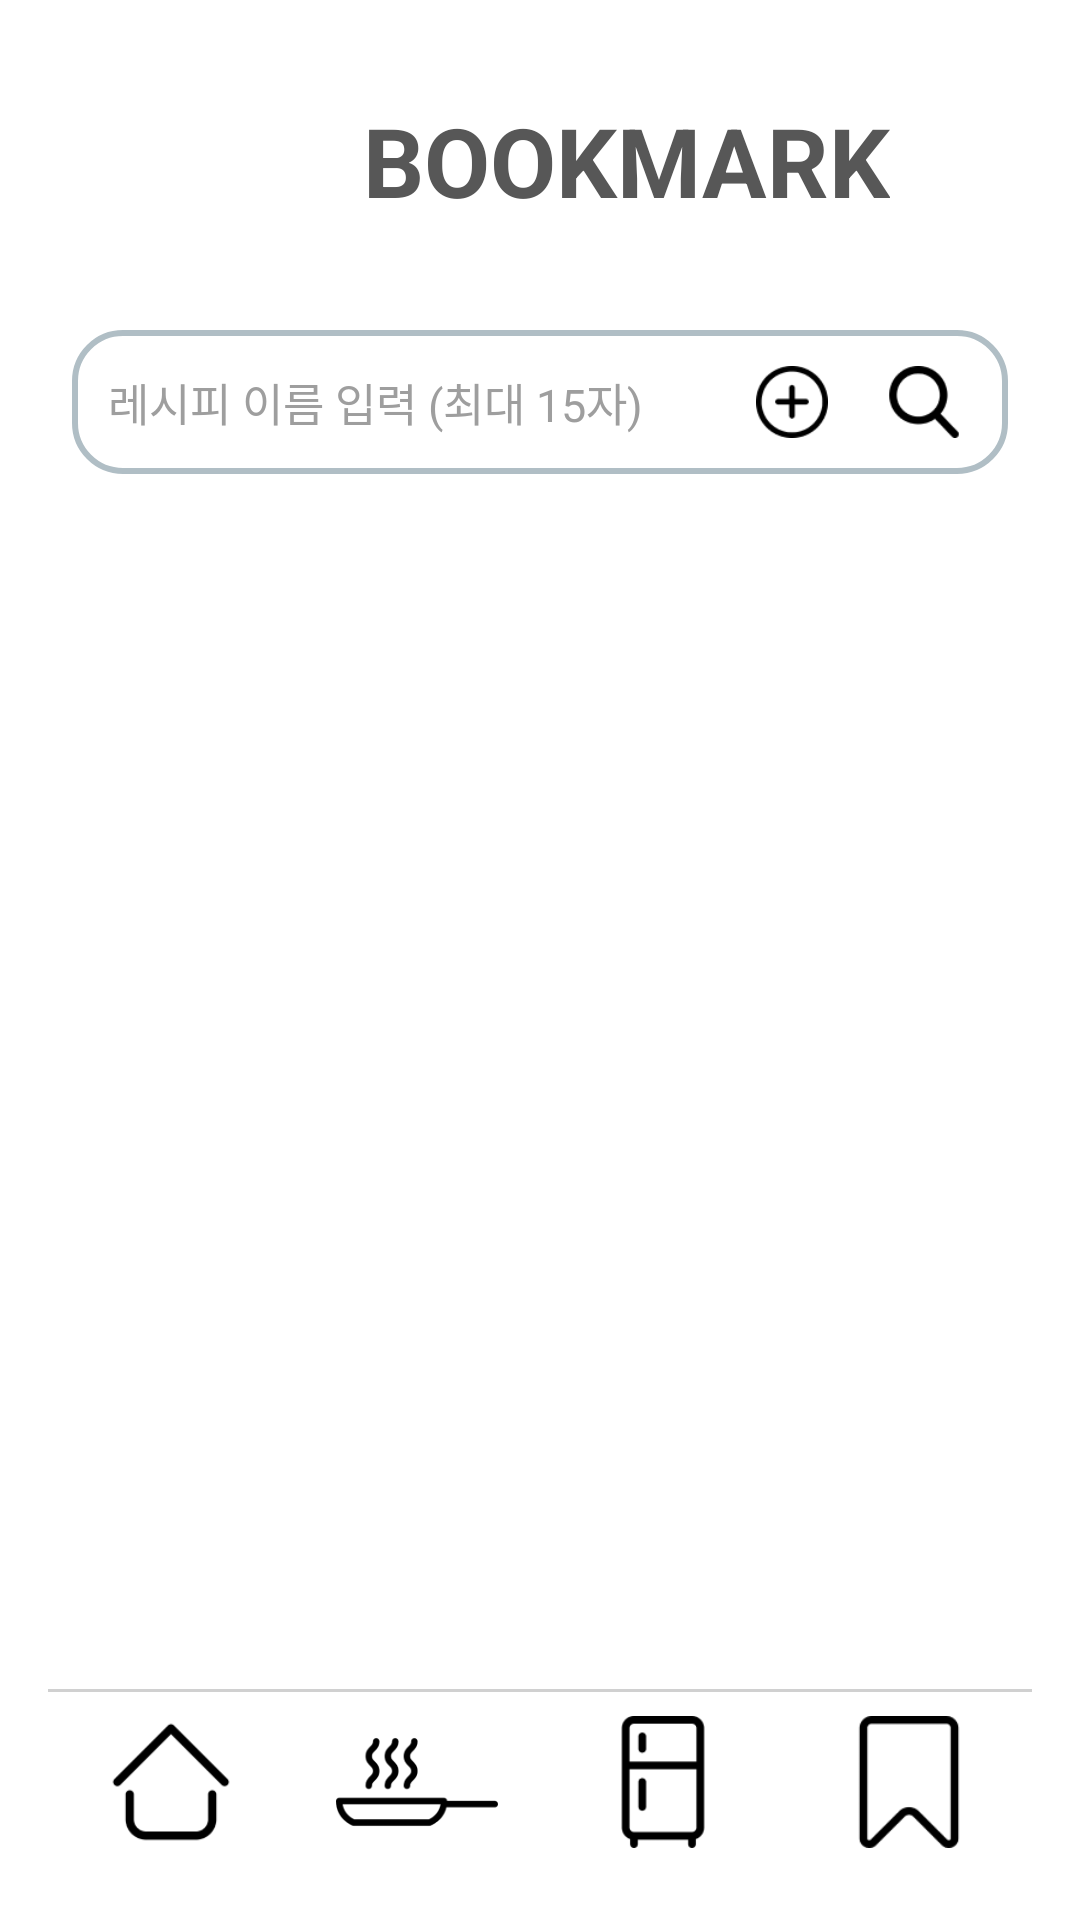

Here is an Android app screen rendered from its layout file. Give the layout XML and the strings, colors and styles it references.
<!-- AndroidManifest.xml: application theme Theme.GURU2 -->
<!-- res/layout/activity_saved_recipe.xml -->
<?xml version="1.0" encoding="utf-8"?>
<androidx.constraintlayout.widget.ConstraintLayout
    xmlns:android="http://schemas.android.com/apk/res/android"
    xmlns:app="http://schemas.android.com/apk/res-auto"
    xmlns:tools="http://schemas.android.com/tools"
    android:layout_width="match_parent"
    android:layout_height="match_parent"
    android:background="#FFFFFF"
    android:padding="16dp"
    tools:context=".SavedRecipeActivity">

    
    <ImageView
        android:id="@+id/backArrow"
        android:layout_width="30dp"
        android:layout_height="30dp"
        android:layout_marginStart="8dp"
        android:layout_marginTop="28dp"
        android:src="@drawable/ic_arrow_back"
        android:contentDescription="Back Arrow"
        app:layout_constraintStart_toStartOf="parent"
        app:layout_constraintTop_toTopOf="parent" />

    
    <TextView
        android:id="@+id/textViewTitle"
        android:layout_width="wrap_content"
        android:layout_height="wrap_content"
        android:layout_marginStart="67dp"
        android:layout_marginTop="16dp"
        android:text="BOOKMARK"
        android:textColor="#575757"
        android:textSize="32sp"
        android:textStyle="bold"
        app:layout_constraintStart_toEndOf="@+id/backArrow"
        app:layout_constraintTop_toTopOf="parent" />

    
    <LinearLayout
        android:id="@+id/linearSearchContainer"
        android:layout_width="match_parent"
        android:layout_height="48dp"
        android:layout_marginTop="35dp"
        android:layout_marginStart="8dp"
        android:layout_marginEnd="8dp"
        android:background="@drawable/rounded_border_white"
        android:orientation="horizontal"
        android:paddingStart="12dp"
        android:paddingEnd="8dp"
        android:gravity="center_vertical"
        app:layout_constraintTop_toBottomOf="@+id/textViewTitle"
        app:layout_constraintStart_toStartOf="parent"
        app:layout_constraintEnd_toEndOf="parent">

        
        <EditText
            android:id="@+id/editTextSearch"
            android:layout_width="0dp"
            android:layout_height="match_parent"
            android:layout_weight="1"
            android:background="@android:color/transparent"
            android:hint="레시피 이름 입력 (최대 15자)"
            android:maxLength="15"
            android:padding="0dp"
            android:textColor="#000000"
            android:textSize="15sp"
            android:textColorHint="#9E9E9E"
            android:importantForAutofill="noExcludeDescendants"
            android:autofillHints="" />

        
        <ImageView
            android:id="@+id/buttonAddItem"
            android:layout_width="40dp"
            android:layout_height="40dp"
            android:src="@drawable/ic_add"
            android:contentDescription="Add Item"
            android:layout_marginStart="4dp"
            android:padding="8dp" />

        
        <ImageView
            android:id="@+id/buttonSearch"
            android:layout_width="40dp"
            android:layout_height="40dp"
            android:src="@drawable/ic_search"
            android:contentDescription="Search"
            android:layout_marginStart="4dp"
            android:padding="8dp" />
    </LinearLayout>

    
    <ScrollView
        android:id="@+id/scrollViewIngredients"
        android:layout_width="match_parent"
        android:layout_height="0dp"
        android:layout_marginTop="16dp"
        android:fadeScrollbars="false"
        android:scrollbarStyle="outsideOverlay"
        app:layout_constraintTop_toBottomOf="@+id/linearSearchContainer"
        app:layout_constraintBottom_toTopOf="@+id/bottomDivider"
        app:layout_constraintStart_toStartOf="parent"
        app:layout_constraintEnd_toEndOf="parent">

        
        <LinearLayout
            android:id="@+id/linearLayoutList"
            android:layout_width="match_parent"
            android:layout_height="wrap_content"
            android:orientation="vertical" />

    </ScrollView>

    
    <View
        android:id="@+id/bottomDivider"
        android:layout_width="match_parent"
        android:layout_height="1dp"
        android:background="#D0D0D0"
        app:layout_constraintBottom_toTopOf="@+id/bottomNavigation"
        app:layout_constraintStart_toStartOf="parent"
        app:layout_constraintEnd_toEndOf="parent" />

    
    <LinearLayout
        android:id="@+id/bottomNavigation"
        android:layout_width="match_parent"
        android:layout_height="60dp"
        android:orientation="horizontal"
        android:gravity="center"
        app:layout_constraintBottom_toBottomOf="parent"
        app:layout_constraintStart_toStartOf="parent"
        app:layout_constraintEnd_toEndOf="parent">

        
        <ImageView
            android:id="@+id/navHome"
            android:layout_width="0dp"
            android:layout_height="match_parent"
            android:layout_weight="1"
            android:src="@drawable/ic_home"
            android:contentDescription="Home"
            android:padding="8dp"
            android:scaleType="centerInside" />

        
        <ImageView
            android:id="@+id/navRecipeRequest"
            android:layout_width="0dp"
            android:layout_height="match_parent"
            android:layout_weight="1"
            android:src="@drawable/ic_recipe_request"
            android:contentDescription="Recipe Request"
            android:padding="3dp"
            android:scaleType="centerInside" />

        
        <ImageView
            android:id="@+id/navFridge"
            android:layout_width="0dp"
            android:layout_height="match_parent"
            android:layout_weight="1"
            android:src="@drawable/ic_fridge"
            android:contentDescription="Fridge"
            android:padding="8dp"
            android:scaleType="centerInside" />

        
        <ImageView
            android:id="@+id/navSavedRecipes"
            android:layout_width="0dp"
            android:layout_height="match_parent"
            android:layout_weight="1"
            android:src="@drawable/ic_saved_recipe"
            android:contentDescription="Saved Recipes"
            android:padding="8dp"
            android:scaleType="centerInside" />
    </LinearLayout>

</androidx.constraintlayout.widget.ConstraintLayout>
<!-- resources referenced by this layout -->
<resources>
  <!-- drawable ic_add: png bitmap (drawable, 1621 bytes) -->
  <!-- drawable ic_fridge: png bitmap (drawable, 1503 bytes) -->
  <!-- drawable ic_home: png bitmap (drawable, 2069 bytes) -->
  <!-- drawable ic_recipe_request: png bitmap (drawable, 3163 bytes) -->
  <!-- drawable ic_saved_recipe: png bitmap (drawable, 1556 bytes) -->
  <!-- drawable ic_search: png bitmap (drawable, 1365 bytes) -->
  <!-- drawable rounded_border_white (drawable) -->
  <shape xmlns:android="http://schemas.android.com/apk/res/android">
      <solid android:color="#FFFFFF" /> 
      <corners android:radius="16dp" /> 
      <stroke android:width="2dp" android:color="#B0BEC5" /> 
  </shape>
  <style name="Theme.GURU2" parent="Theme.MaterialComponents.DayNight.NoActionBar">
          <item name="colorPrimary">#6200EE</item>
          <item name="colorPrimaryVariant">#3700B3</item>
          <item name="colorOnPrimary">#FFFFFF</item>
          <item name="colorSecondary">#03DAC6</item>
          <item name="colorSecondaryVariant">#018786</item>
          <item name="colorOnSecondary">#000000</item>
          <item name="android:windowBackground">#FFFFFF</item>
  
          
          <item name="android:buttonStyle">@style/MyRoundedButton</item>
      </style>
  <style name="MyRoundedButton" parent="@android:style/Widget.Button">
          
          <item name="android:background">@drawable/rounded_border_white</item>
          
          <item name="android:foreground">?attr/selectableItemBackground</item>
          
          <item name="android:textColor">#9E9E9E</item>
      </style>
</resources>
